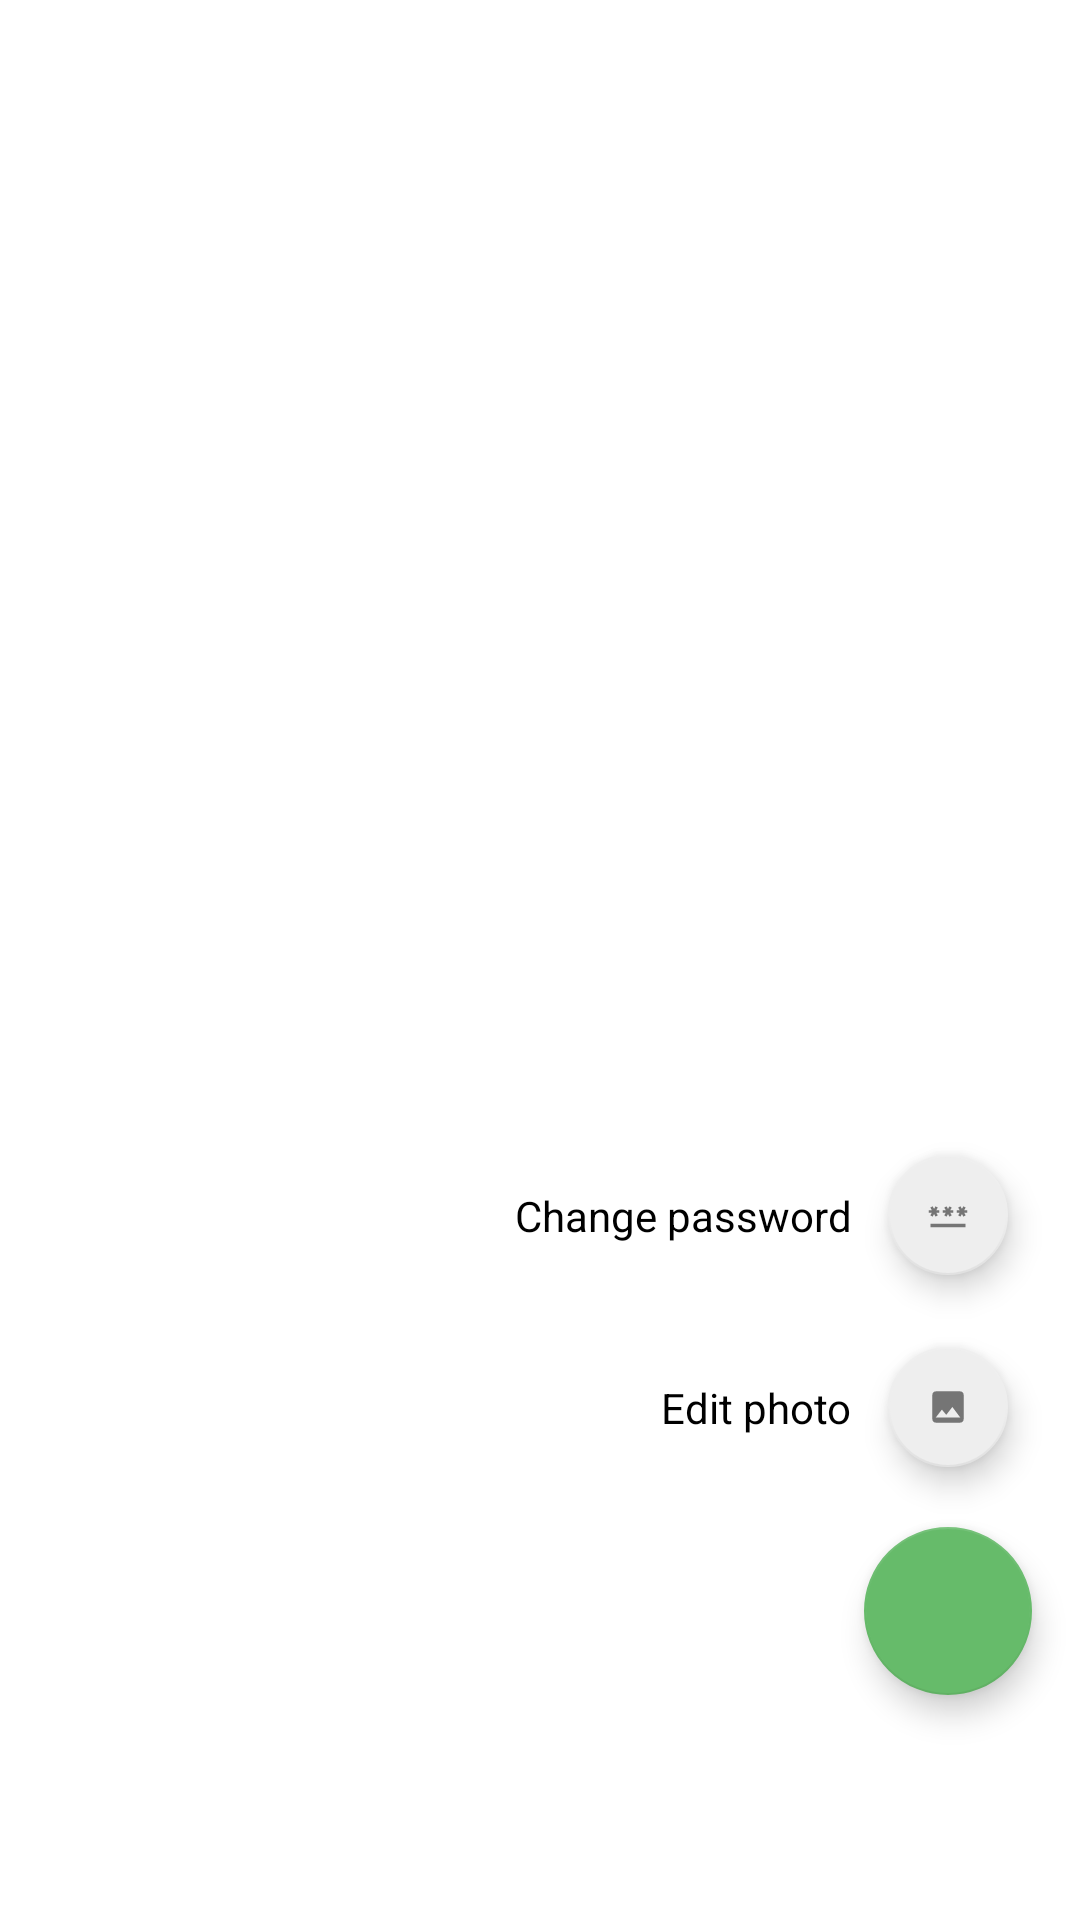

The Android layout XML behind this screen, and the referenced resources:
<!-- AndroidManifest.xml: application theme AppTheme.LightDark -->
<!-- res/layout/fab_custom_layout.xml -->
<?xml version="1.0" encoding="utf-8"?>
<androidx.constraintlayout.widget.ConstraintLayout xmlns:android="http://schemas.android.com/apk/res/android"
    xmlns:app="http://schemas.android.com/apk/res-auto"
    android:layout_width="match_parent"
    android:layout_height="match_parent">
    <com.google.android.material.floatingactionbutton.FloatingActionButton
        android:id="@+id/fab"
        android:layout_width="wrap_content"
        android:layout_height="wrap_content"
        android:contentDescription="@string/description"
        app:layout_constraintEnd_toEndOf="parent"
        app:layout_constraintBottom_toBottomOf="parent"
        android:layout_marginEnd="16dp"
        android:layout_marginBottom="75dp"
        app:srcCompat="@drawable/ic_edit_icon_foreground"
        app:maxImageSize="35dp" />

    <com.google.android.material.floatingactionbutton.FloatingActionButton
        android:id="@+id/fab_edit_image"
        android:layout_width="wrap_content"
        android:layout_height="wrap_content"
        android:contentDescription="@string/description"
        android:layout_marginBottom="16dp"
        app:fabSize="mini"
        app:layout_constraintBottom_toTopOf="@+id/fab"
        app:layout_constraintEnd_toEndOf="@+id/fab"
        app:layout_constraintStart_toStartOf="@+id/fab"
        app:srcCompat="@drawable/ic_image_icon_foreground"
        style="@style/SmallFabStyle"/>

    <TextView
        android:id="@+id/fab_edit_image_text"
        android:layout_width="wrap_content"
        android:layout_height="wrap_content"
        android:layout_marginEnd="8dp"
        android:text="@string/fab_edit_image"
        app:layout_constraintBottom_toBottomOf="@+id/fab_edit_image"
        app:layout_constraintEnd_toStartOf="@+id/fab_edit_image"
        app:layout_constraintTop_toTopOf="@+id/fab_edit_image" />

    <com.google.android.material.floatingactionbutton.FloatingActionButton
        android:id="@+id/fab_change_password"
        android:layout_width="wrap_content"
        android:layout_height="wrap_content"
        android:contentDescription="@string/description"
        android:layout_marginBottom="16dp"
        app:fabSize="mini"
        app:layout_constraintBottom_toTopOf="@+id/fab_edit_image"
        app:layout_constraintEnd_toEndOf="@+id/fab"
        app:layout_constraintStart_toStartOf="@+id/fab"
        app:srcCompat="@drawable/ic_password_foreground"
        style="@style/SmallFabStyle"/>

    <TextView
        android:id="@+id/fab_change_password_text"
        android:layout_width="wrap_content"
        android:layout_height="wrap_content"
        android:layout_marginEnd="8dp"
        android:text="@string/fab_change_password"
        app:layout_constraintBottom_toBottomOf="@+id/fab_change_password"
        app:layout_constraintEnd_toStartOf="@+id/fab_change_password"
        app:layout_constraintTop_toTopOf="@+id/fab_change_password" />

</androidx.constraintlayout.widget.ConstraintLayout>
<!-- resources referenced by this layout -->
<resources>
  <!-- drawable ic_image_icon_foreground (drawable) -->
  <vector xmlns:android="http://schemas.android.com/apk/res/android"
      android:width="108dp"
      android:height="108dp"
      android:viewportWidth="24"
      android:viewportHeight="24"
      android:tint="@color/gray_600">
    <group android:scaleX="0.58"
        android:scaleY="0.58"
        android:translateX="5.04"
        android:translateY="5.04">
      <path
          android:fillColor="@color/gray_600"
          android:pathData="M21,19V5c0,-1.1 -0.9,-2 -2,-2H5c-1.1,0 -2,0.9 -2,2v14c0,1.1 0.9,2 2,2h14c1.1,0 2,-0.9 2,-2zM8.5,13.5l2.5,3.01L14.5,12l4.5,6H5l3.5,-4.5z"/>
    </group>
  </vector>
  <!-- drawable ic_password_foreground (drawable) -->
  <vector xmlns:android="http://schemas.android.com/apk/res/android"
      android:width="108dp"
      android:height="108dp"
      android:viewportWidth="24"
      android:viewportHeight="24"
      android:tint="@color/gray_600">
    <group android:scaleX="0.58"
        android:scaleY="0.58"
        android:translateX="5.04"
        android:translateY="5.04">
      <path
          android:fillColor="@android:color/white"
          android:pathData="M2,17h20v2H2V17zM3.15,12.95L4,11.47l0.85,1.48l1.3,-0.75L5.3,10.72H7v-1.5H5.3l0.85,-1.47L4.85,7L4,8.47L3.15,7l-1.3,0.75L2.7,9.22H1v1.5h1.7L1.85,12.2L3.15,12.95zM9.85,12.2l1.3,0.75L12,11.47l0.85,1.48l1.3,-0.75l-0.85,-1.48H15v-1.5h-1.7l0.85,-1.47L12.85,7L12,8.47L11.15,7l-1.3,0.75l0.85,1.47H9v1.5h1.7L9.85,12.2zM23,9.22h-1.7l0.85,-1.47L20.85,7L20,8.47L19.15,7l-1.3,0.75l0.85,1.47H17v1.5h1.7l-0.85,1.48l1.3,0.75L20,11.47l0.85,1.48l1.3,-0.75l-0.85,-1.48H23V9.22z"/>
    </group>
  </vector>
  <string name="description">Description</string>
  <string name="fab_change_password">Change password</string>
  <string name="fab_edit_image">Edit photo</string>
  <style name="SmallFabStyle">
          <item name="backgroundTint">@color/gray_200</item>
          <item name="tint">@color/gray_600</item>
      </style>
  <style name="AppTheme.LightDark" parent="Base.AppTheme.LightDark">
          <item name="colorPrimary">@color/light_blue_400</item>
          <item name="colorSecondary">@color/green_400</item>
          <item name="android:textViewStyle">@style/MyTextViewStyleLight</item>
      </style>
  <item name="gray_600" type="color">#757575</item>
  <item name="gray_200" type="color">#EEEEEE</item>
  <style name="Base.AppTheme.LightDark" parent="Theme.MaterialComponents.DayNight.NoActionBar">
          <item name="colorOnPrimary">@color/white</item>
          <item name="colorOnSecondary">@color/white</item>
          <item name="snackbarStyle">@style/Widget.App.Snackbar</item>
      </style>
  <item name="light_blue_400" type="color">#29B6F6</item>
  <item name="green_400" type="color">#66BB6A</item>
  <style name="MyTextViewStyleLight" parent="MyTextViewStyle">
          <item name="android:textColor">@color/black</item>
      </style>
  <color name="white">#FFFFFFFF</color>
  <style name="Widget.App.Snackbar" parent="Widget.MaterialComponents.Snackbar">
          <item name="android:height">5dp</item>
      </style>
  <style name="MyTextViewStyle" parent="android:Widget.TextView">
          <item name="android:textSize">14sp</item>
      </style>
  <color name="black">#FF000000</color>
</resources>
